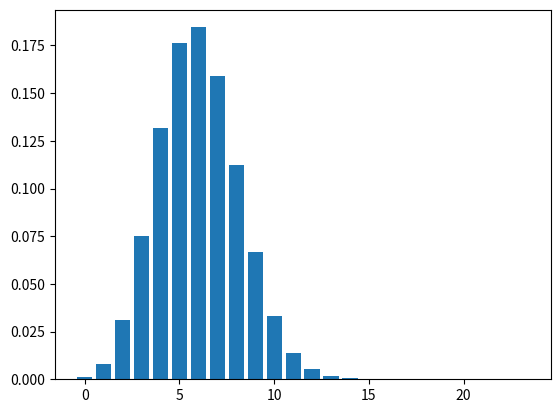

Source code (Python):
# !/usr/bin/env python
# encoding: utf-8
'''
[redacted]
@contact: [email redacted]
[redacted]
@software: pycharm
@file: Gaussian_probability.py
@time: 2020/12/20 3:32 下午
@desc:
'''

import numpy as np
import matplotlib.pyplot as plt

N = 24
MAX_N = 1000000
cnt = np.zeros(N)
for i in range(MAX_N):
    ans = np.random.randint(1, 5, N)
    guess = np.random.randint(1, 5, N)
    right_num = sum(ans == guess)
    cnt[right_num] += 1

plt.bar(range(len(cnt)), cnt / MAX_N)
plt.show()
prob = cnt / MAX_N
prob_cnt = 0
for i in range(N):
    print(i, end='\t\t')
print()
for i in range(N):
    prob_cnt += prob[i]
    print("%.3f" % (1-prob_cnt), end='\t')
print()
